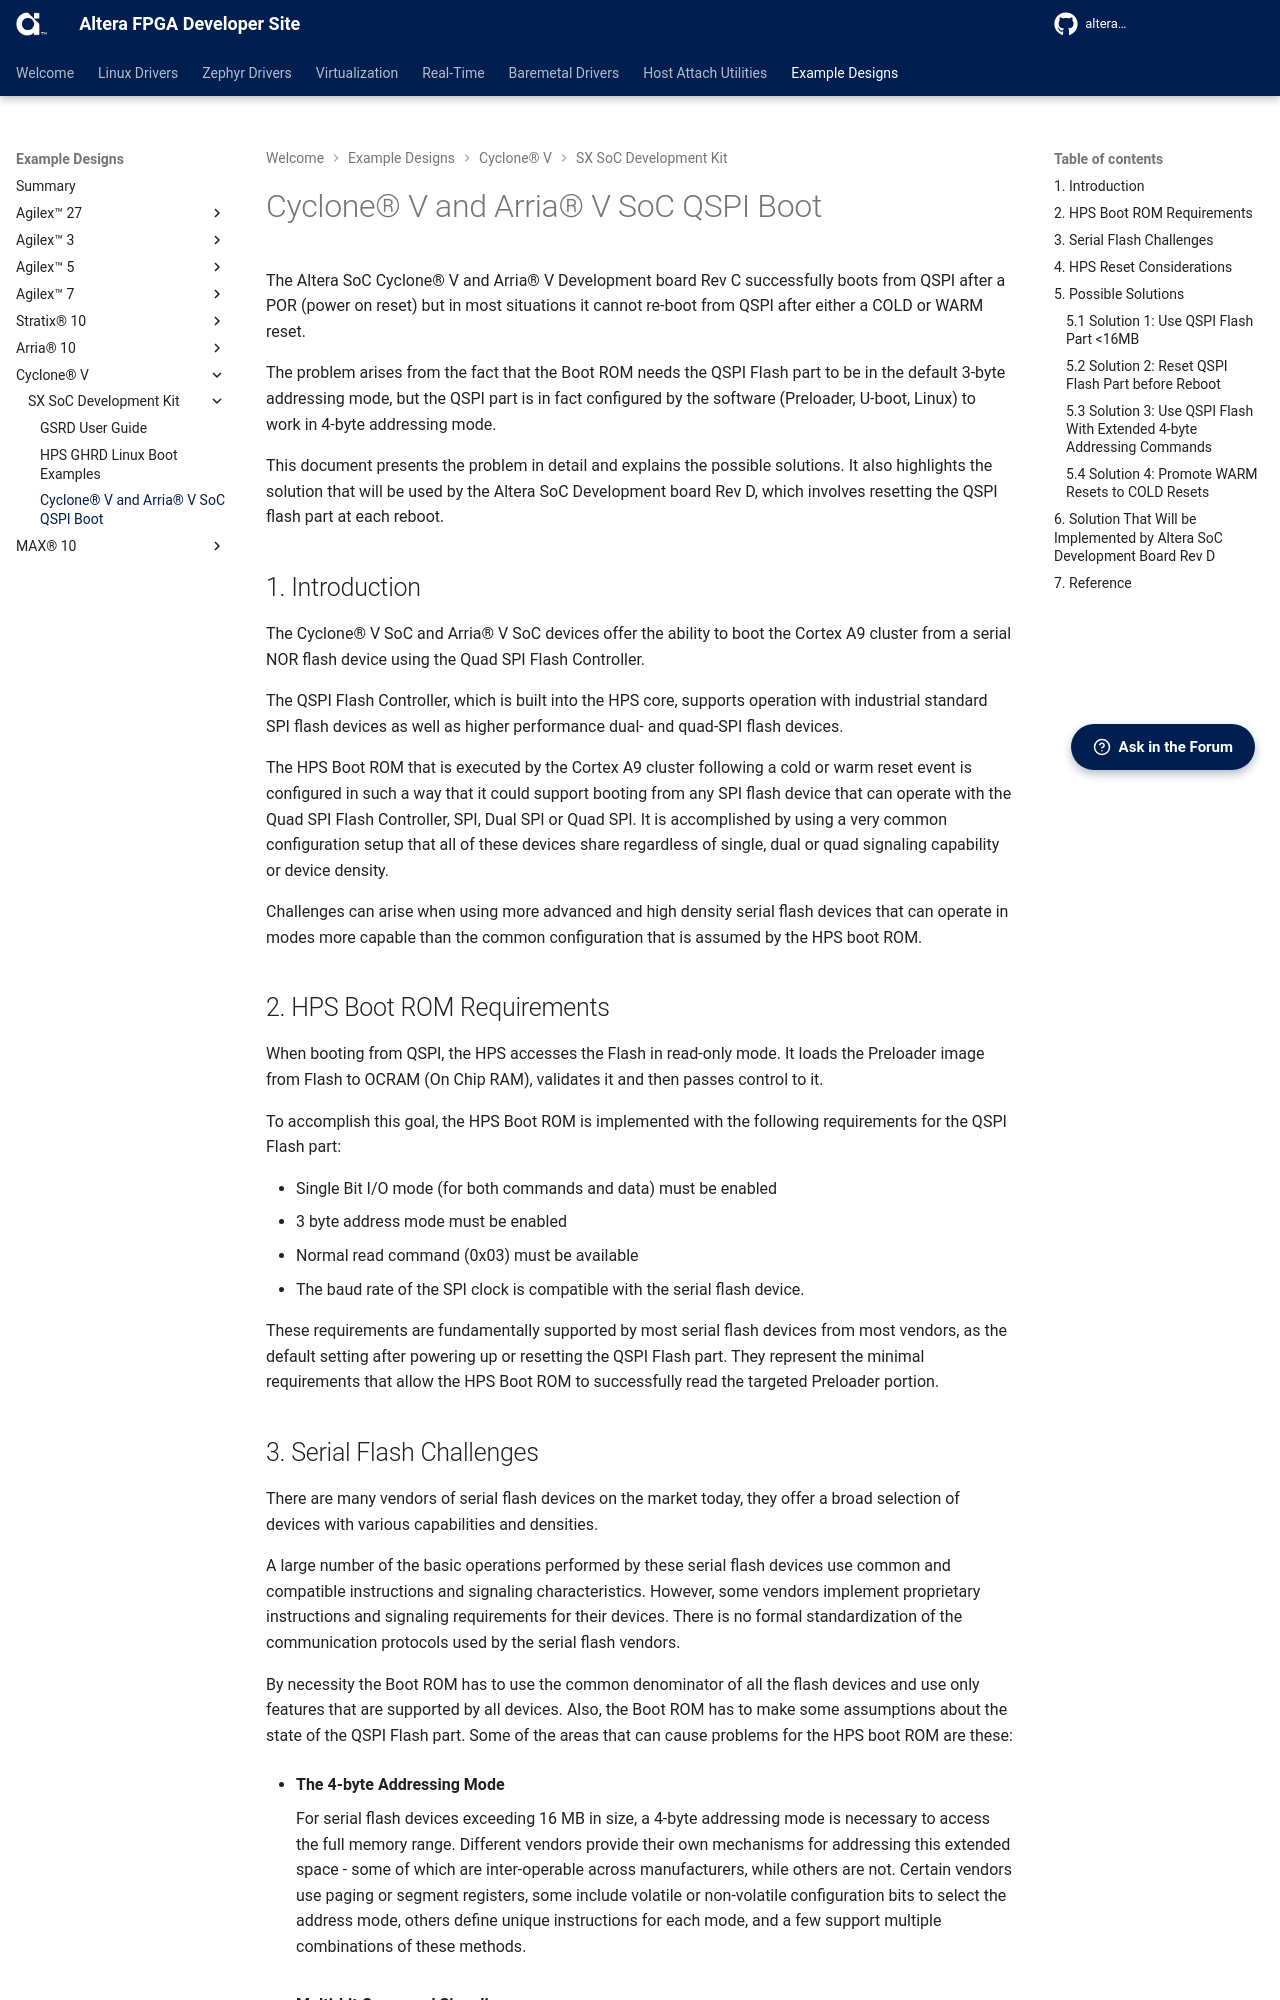

repository: altera-fpga/altera-fpga.github.io · page: rel-26.3/embedded-designs/cyclone-v/sx/soc/boot-examples/ug-cv-av-soc-qspi-boot/index.html · generator: mkdocs




# Cyclone® V and Arria® V SoC QSPI Boot

The Altera SoC Cyclone® V and Arria® V Development board Rev C successfully boots from QSPI after a POR (power on reset) but in most situations it cannot re-boot from QSPI after either a COLD or WARM reset.

The problem arises from the fact that the Boot ROM needs the QSPI Flash part to be in the default 3-byte addressing mode, but the QSPI part is in fact configured by the software (Preloader, U-boot, Linux) to work in 4-byte addressing mode.

This document presents the problem in detail and explains the possible solutions. It also highlights the solution that will be used by the Altera SoC Development board Rev D, which involves resetting the QSPI flash part at each reboot.

## 1. Introduction

The Cyclone® V SoC and Arria® V SoC devices offer the ability to boot the Cortex A9 cluster from a serial NOR flash device using the Quad SPI Flash Controller.

The QSPI Flash Controller, which is built into the HPS core, supports operation with industrial standard SPI flash devices as well as higher performance dual- and quad-SPI flash devices.

The HPS Boot ROM that is executed by the Cortex A9 cluster following a cold or warm reset event is configured in such a way that it could support booting from any SPI flash device that can operate with the Quad SPI Flash Controller, SPI, Dual SPI or Quad SPI. It is accomplished by using a very common configuration setup that all of these devices share regardless of single, dual or quad signaling capability or device density.

Challenges can arise when using more advanced and high density serial flash devices that can operate in modes more capable than the common configuration that is assumed by the HPS boot ROM.

## 2. HPS Boot ROM Requirements

When booting from QSPI, the HPS accesses the Flash in read-only mode. It loads the Preloader image from Flash to OCRAM (On Chip RAM), validates it and then passes control to it.

To accomplish this goal, the HPS Boot ROM is implemented with the following requirements for the QSPI Flash part:

- Single Bit I/O mode (for both commands and data) must be enabled
- 3 byte address mode must be enabled
- Normal read command (0x03) must be available
- The baud rate of the SPI clock is compatible with the serial flash device.

These requirements are fundamentally supported by most serial flash devices from most vendors, as the default setting after powering up or resetting the QSPI Flash part. They represent the minimal requirements that allow the HPS Boot ROM to successfully read the targeted Preloader portion.
